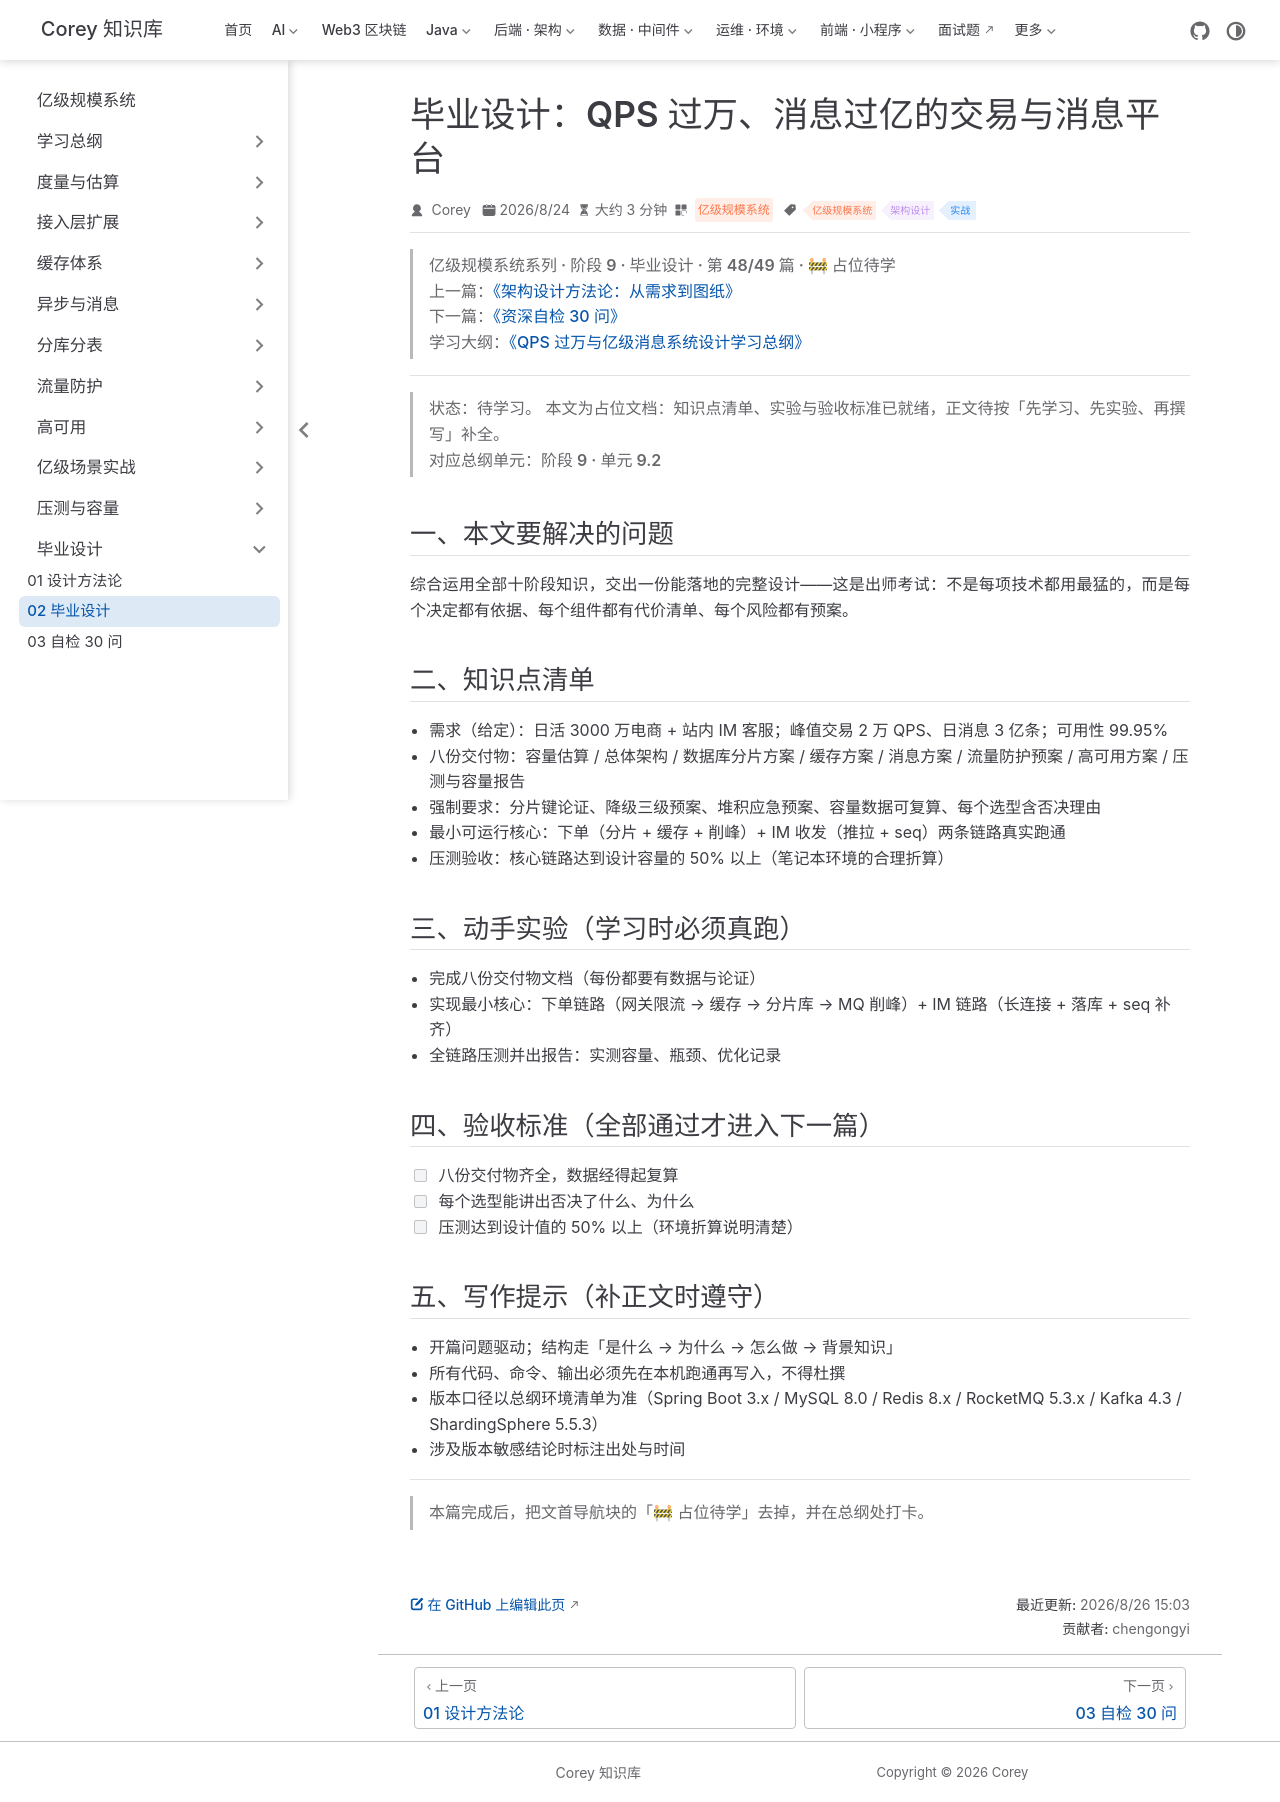

repository: code-corey/code-corey.github.io · page: 亿级规模系统/capstone/capstone-02-final-project.html · generator: jekyll

---
title: "毕业设计：QPS 过万、消息过亿的交易与消息平台"
sidebarGroup: "毕业设计"
shortTitle: "02 毕业设计"
order: 48
date: 2026-08-24
category: "亿级规模系统"
tag:
  - "亿级规模系统"
  - "架构设计"
  - "实战"
description: "【占位待学】毕业设计：QPS 过万、消息过亿的交易与消息平台——对应总纲阶段 9 · 单元 9.2。学完本篇应能：八份交付物齐全，数据经得起复算"
---

> **亿级规模系统系列 · 阶段 9 · 毕业设计 · 第 48/49 篇 · 🚧 占位待学**
> 上一篇：[《架构设计方法论：从需求到图纸》](/亿级规模系统/capstone/capstone-01-methodology)
> 下一篇：[《资深自检 30 问》](/亿级规模系统/capstone/capstone-03-self-check)
> 学习大纲：[《QPS 过万与亿级消息系统设计学习总纲》](/亿级规模系统/roadmap/scale-00-roadmap)

---

> **状态：待学习。** 本文为占位文档：知识点清单、实验与验收标准已就绪，正文待按「先学习、先实验、再撰写」补全。
> 对应总纲单元：**阶段 9 · 单元 9.2**

## 一、本文要解决的问题

综合运用全部十阶段知识，交出一份能落地的完整设计——这是出师考试：不是每项技术都用最猛的，而是每个决定都有依据、每个组件都有代价清单、每个风险都有预案。

## 二、知识点清单

- 需求（给定）：日活 3000 万电商 + 站内 IM 客服；峰值交易 2 万 QPS、日消息 3 亿条；可用性 99.95%
- 八份交付物：容量估算 / 总体架构 / 数据库分片方案 / 缓存方案 / 消息方案 / 流量防护预案 / 高可用方案 / 压测与容量报告
- 强制要求：分片键论证、降级三级预案、堆积应急预案、容量数据可复算、每个选型含否决理由
- 最小可运行核心：下单（分片 + 缓存 + 削峰）+ IM 收发（推拉 + seq）两条链路真实跑通
- 压测验收：核心链路达到设计容量的 50% 以上（笔记本环境的合理折算）

## 三、动手实验（学习时必须真跑）

- 完成八份交付物文档（每份都要有数据与论证）
- 实现最小核心：下单链路（网关限流 → 缓存 → 分片库 → MQ 削峰）+ IM 链路（长连接 + 落库 + seq 补齐）
- 全链路压测并出报告：实测容量、瓶颈、优化记录

## 四、验收标准（全部通过才进入下一篇）

- [ ] 八份交付物齐全，数据经得起复算
- [ ] 每个选型能讲出否决了什么、为什么
- [ ] 压测达到设计值的 50% 以上（环境折算说明清楚）

## 五、写作提示（补正文时遵守）

- 开篇问题驱动；结构走「是什么 → 为什么 → 怎么做 → 背景知识」
- 所有代码、命令、输出必须先在本机跑通再写入，不得杜撰
- 版本口径以总纲环境清单为准（Spring Boot 3.x / MySQL 8.0 / Redis 8.x / RocketMQ 5.3.x / Kafka 4.3 / ShardingSphere 5.5.3）
- 涉及版本敏感结论时标注出处与时间

---

> 本篇完成后，把文首导航块的「🚧 占位待学」去掉，并在总纲处打卡。
